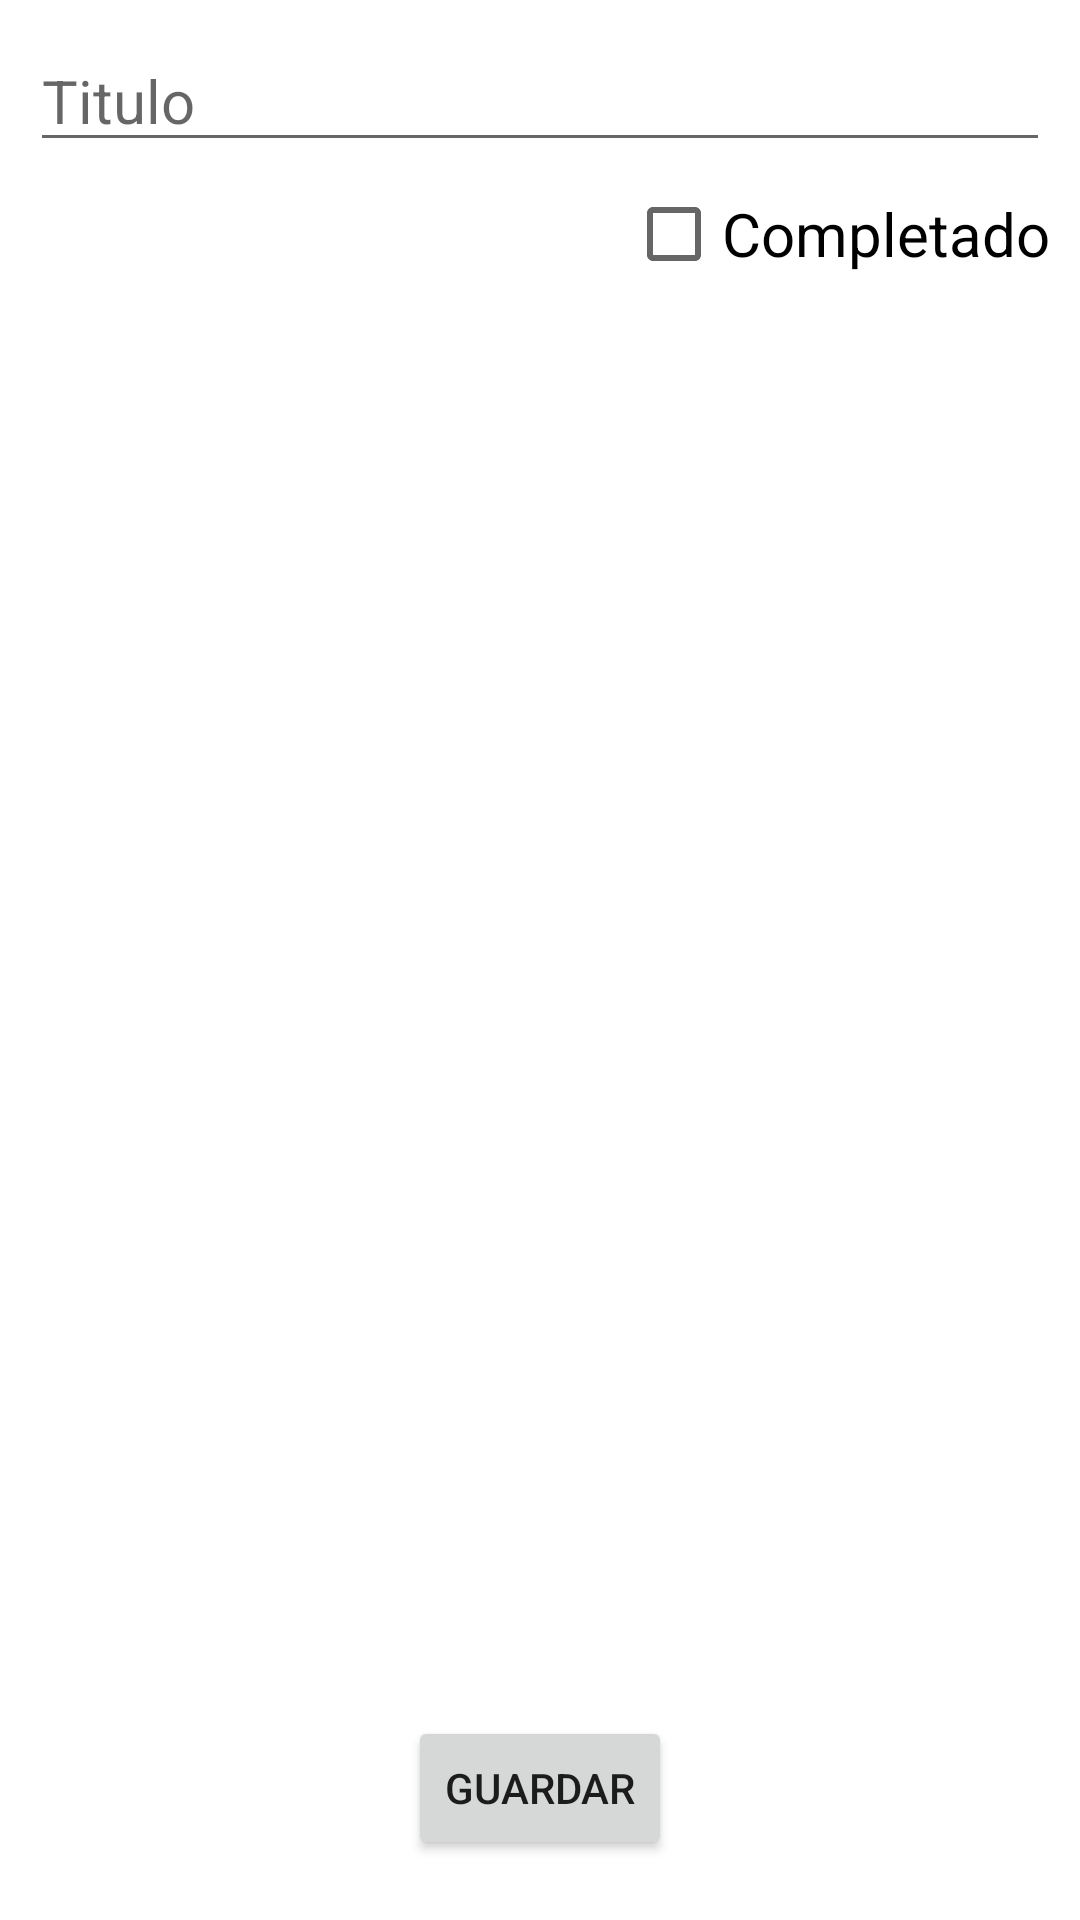

Reconstruct the res/layout file that produces this screen, plus the resources it refers to.
<!-- AndroidManifest.xml: application theme Theme.TestNux -->
<!-- res/layout/activity_new_task.xml -->
<?xml version="1.0" encoding="utf-8"?>
<androidx.constraintlayout.widget.ConstraintLayout xmlns:android="http://schemas.android.com/apk/res/android"
    xmlns:app="http://schemas.android.com/apk/res-auto"
    xmlns:tools="http://schemas.android.com/tools"
    android:layout_width="match_parent"
    android:layout_height="match_parent"
    tools:context=".ui.todos.NewTaskActivity">

    <EditText
        android:id="@+id/title_edt"
        android:layout_width="0dp"
        android:layout_height="wrap_content"
        android:layout_margin="10dp"
        android:hint="@string/title"
        android:textSize="20dp"
        app:layout_constraintTop_toTopOf="parent"
        app:layout_constraintStart_toStartOf="parent"
        app:layout_constraintEnd_toEndOf="parent"/>

    <CheckBox
        android:id="@+id/completed_cb"
        android:layout_width="wrap_content"
        android:layout_height="wrap_content"
        android:layout_marginEnd="10dp"
        android:text="@string/completed"
        android:textSize="20dp"
        app:layout_constraintTop_toBottomOf="@id/title_edt"
        app:layout_constraintEnd_toEndOf="parent"/>

    <Button
        android:id="@+id/save_btn"
        android:layout_width="wrap_content"
        android:layout_height="wrap_content"
        android:layout_marginBottom="20dp"
        android:layout_marginTop="20dp"
        android:text="@string/save"
        app:layout_constraintStart_toStartOf="parent"
        app:layout_constraintEnd_toEndOf="parent"
        app:layout_constraintBottom_toBottomOf="parent"/>



</androidx.constraintlayout.widget.ConstraintLayout>
<!-- resources referenced by this layout -->
<resources>
  <string name="completed">Completado</string>
  <string name="save">Guardar</string>
  <string name="title">Titulo</string>
  <style name="Theme.TestNux" parent="Theme.MaterialComponents.DayNight.DarkActionBar">
          
          <item name="colorPrimary">@color/purple_500</item>
          <item name="colorPrimaryVariant">@color/purple_700</item>
          <item name="colorOnPrimary">@color/white</item>
          
          <item name="colorSecondary">@color/teal_200</item>
          <item name="colorSecondaryVariant">@color/teal_700</item>
          <item name="colorOnSecondary">@color/black</item>
          
          <item name="android:statusBarColor" tools:targetApi="l">?attr/colorPrimaryVariant</item>
          
      </style>
  <!-- not gathered from this repository: default colours our renderer supplied (Android Studio template values) -->
  <color name="purple_500">#FF6200EE</color>
  <color name="purple_700">#FF3700B3</color>
  <color name="teal_200">#FF03DAC5</color>
  <color name="teal_700">#FF018786</color>
  <color name="black">#FF000000</color>
  <color name="white">#FFFFFFFF</color>
</resources>
